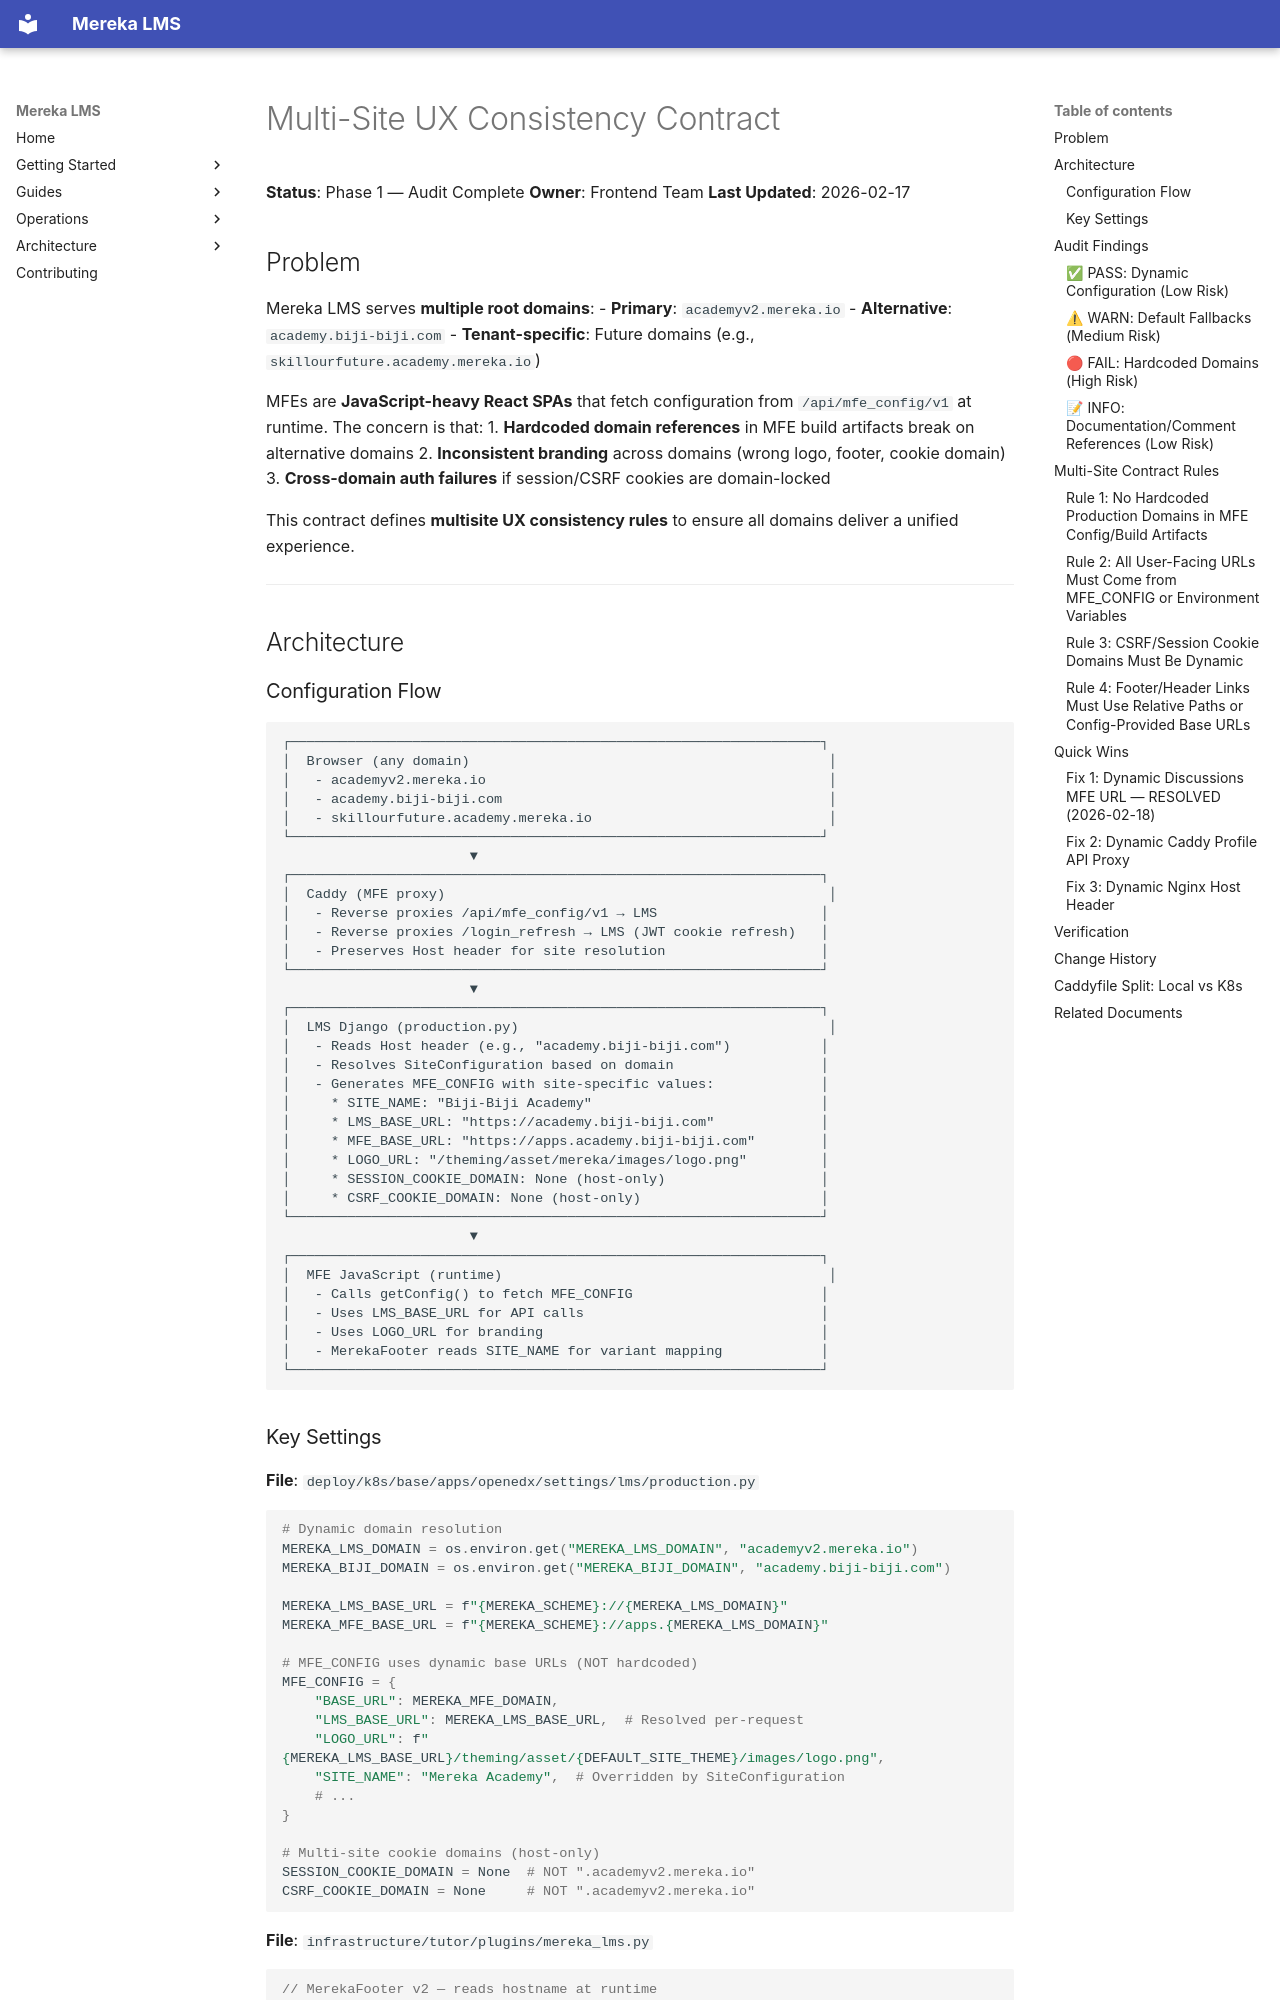

repository: lifeofgurpreet/mereka-lms-prototype · page: policies/architecture/MULTISITE_UX_CONSISTENCY/index.html · generator: mkdocs

# Multi-Site UX Consistency Contract

**Status**: Phase 1 — Audit Complete
**Owner**: Frontend Team
**Last Updated**: 2026-02-17

## Problem

Mereka LMS serves **multiple root domains**:
- **Primary**: `academyv2.mereka.io`
- **Alternative**: `academy.biji-biji.com`
- **Tenant-specific**: Future domains (e.g., `skillourfuture.academy.mereka.io`)

MFEs are **JavaScript-heavy React SPAs** that fetch configuration from `/api/mfe_config/v1` at runtime. The concern is that:
1. **Hardcoded domain references** in MFE build artifacts break on alternative domains
2. **Inconsistent branding** across domains (wrong logo, footer, cookie domain)
3. **Cross-domain auth failures** if session/CSRF cookies are domain-locked

This contract defines **multisite UX consistency rules** to ensure all domains deliver a unified experience.

---

## Architecture

### Configuration Flow

```
┌─────────────────────────────────────────────────────────────────┐
│  Browser (any domain)                                            │
│   - academyv2.mereka.io                                          │
│   - academy.biji-biji.com                                        │
│   - skillourfuture.academy.mereka.io                             │
└─────────────────────────────────────────────────────────────────┘
                       ▼
┌─────────────────────────────────────────────────────────────────┐
│  Caddy (MFE proxy)                                               │
│   - Reverse proxies /api/mfe_config/v1 → LMS                    │
│   - Reverse proxies /login_refresh → LMS (JWT cookie refresh)   │
│   - Preserves Host header for site resolution                   │
└─────────────────────────────────────────────────────────────────┘
                       ▼
┌─────────────────────────────────────────────────────────────────┐
│  LMS Django (production.py)                                      │
│   - Reads Host header (e.g., "academy.biji-biji.com")           │
│   - Resolves SiteConfiguration based on domain                  │
│   - Generates MFE_CONFIG with site-specific values:             │
│     * SITE_NAME: "Biji-Biji Academy"                            │
│     * LMS_BASE_URL: "https://academy.biji-biji.com"             │
│     * MFE_BASE_URL: "https://apps.academy.biji-biji.com"        │
│     * LOGO_URL: "/theming/asset/mereka/images/logo.png"         │
│     * SESSION_COOKIE_DOMAIN: None (host-only)                   │
│     * CSRF_COOKIE_DOMAIN: None (host-only)                      │
└─────────────────────────────────────────────────────────────────┘
                       ▼
┌─────────────────────────────────────────────────────────────────┐
│  MFE JavaScript (runtime)                                        │
│   - Calls getConfig() to fetch MFE_CONFIG                       │
│   - Uses LMS_BASE_URL for API calls                             │
│   - Uses LOGO_URL for branding                                  │
│   - MerekaFooter reads SITE_NAME for variant mapping            │
└─────────────────────────────────────────────────────────────────┘
```
